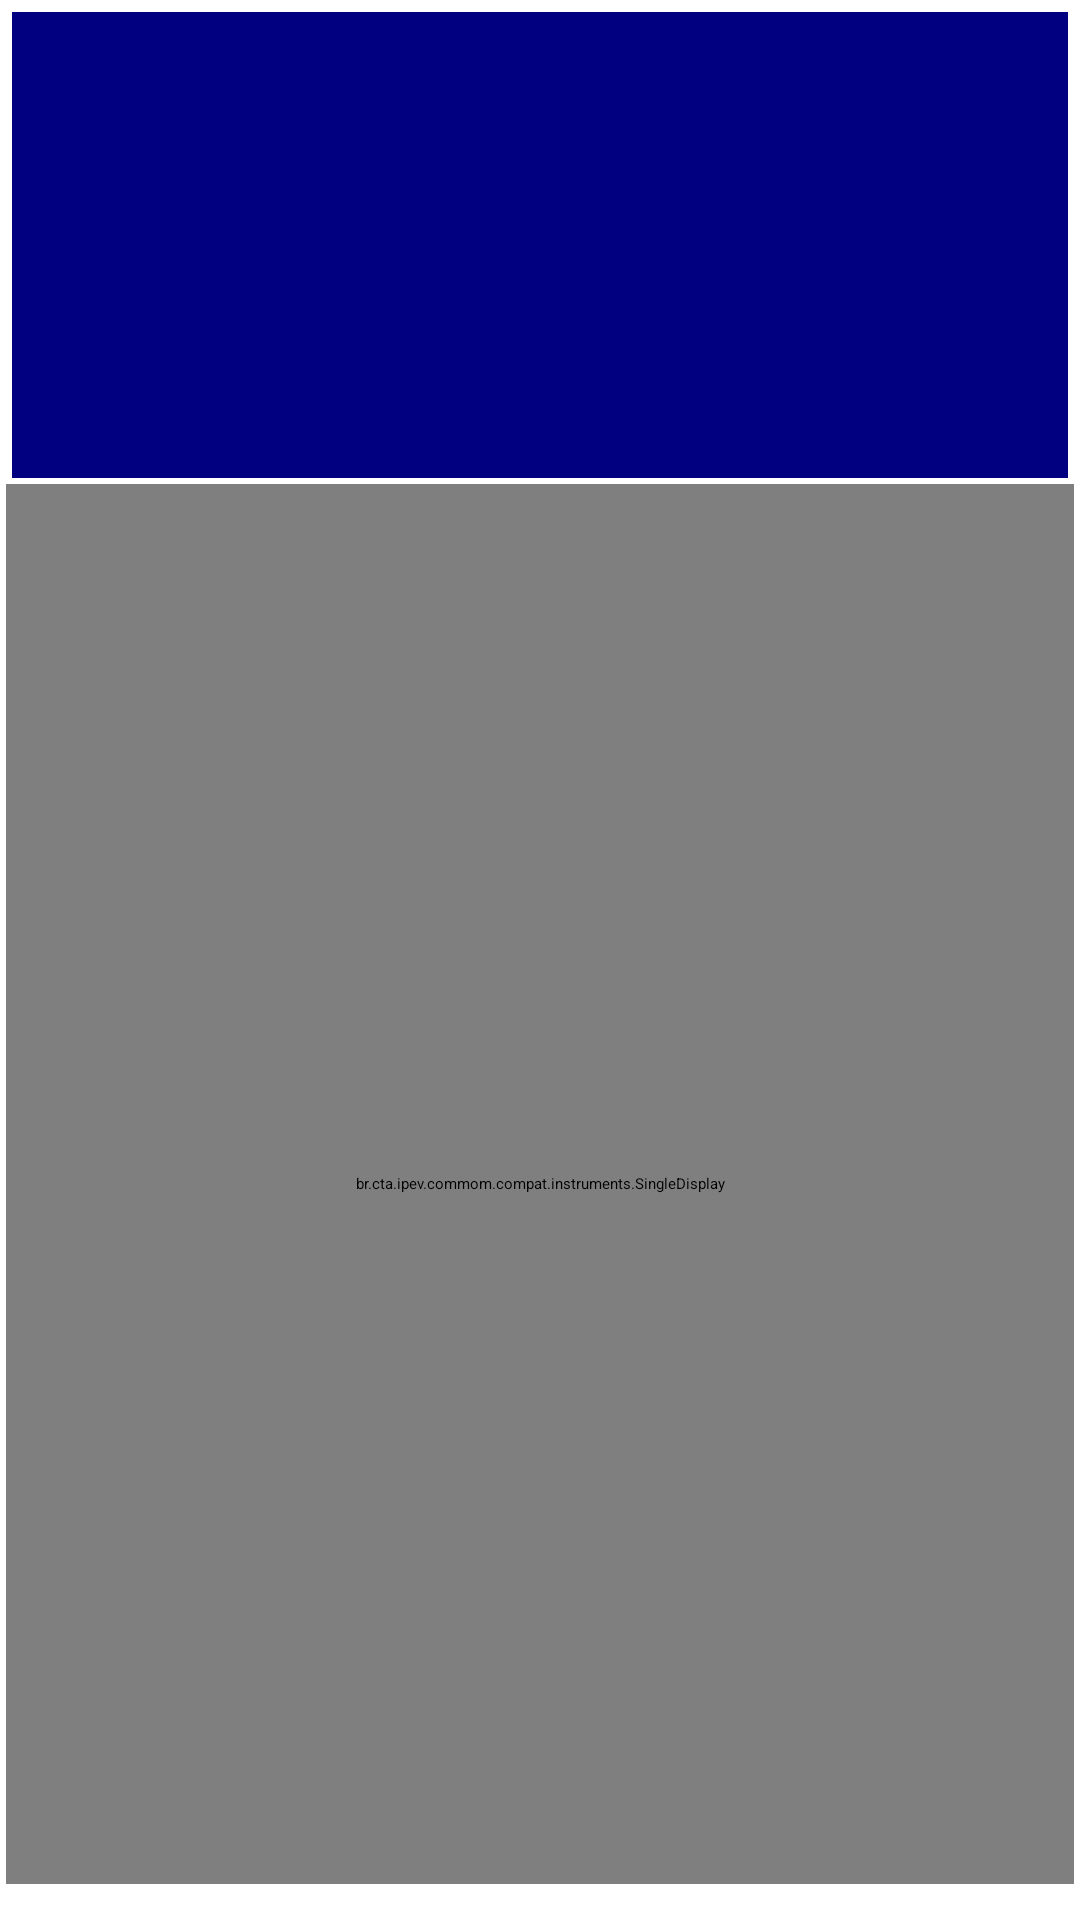

The Android layout XML behind this screen, and the referenced resources:
<!-- AndroidManifest.xml: application theme Theme.TerereAuto -->
<!-- res/layout/activity_pilot.xml -->
<?xml version="1.0" encoding="utf-8"?>
<LinearLayout xmlns:android="http://schemas.android.com/apk/res/android"
    xmlns:app="http://schemas.android.com/apk/res-auto"
    xmlns:tools="http://schemas.android.com/tools"
    android:orientation="horizontal"
    android:layout_width="match_parent"
    android:layout_height="match_parent"
    android:id="@+id/landscape"
    android:baselineAligned="false">

    <LinearLayout
        android:layout_width="0sp"
        android:layout_height="match_parent"
        android:layout_weight="4"
        android:orientation="vertical"
        android:layout_margin="2dp"
        android:background="@drawable/custom_device_border">
        <LinearLayout
            android:layout_width="match_parent"
            android:layout_height="0sp"
            android:layout_weight="1"
            android:orientation="vertical"
            android:layout_marginBottom="10sp">

            <Spinner
                android:id="@+id/spinnerPilot"
                android:background="@color/bgNomeParametro"
                android:layout_width="match_parent"
                android:layout_height="0dp"
                android:layout_weight="1"
                android:layout_margin="2dp"
                android:text="@string/RA"
                android:textColor="@color/white"
                android:textAlignment="center"
                android:gravity="center"
                android:minHeight="40dp" />

            <br.cta.ipev.commom.compat.instruments.SingleDisplay
                android:id="@+id/txtRAValue"
                android:layout_width="match_parent"
                android:layout_height="0dp"
                android:text="@string/valor"
                android:layout_weight="3"
                android:textStyle="bold"
                android:textSize="140sp"
                android:background="@color/black"
                android:textColor="@color/white"
                android:textAlignment="center"
                android:gravity="center"
                app:decimalPlaces="0" />

        </LinearLayout>


    </LinearLayout>


</LinearLayout>
<!-- resources referenced by this layout -->
<resources>
  <color name="bgNomeParametro">#000080</color>
  <color name="black">#FF000000</color>
  <color name="white">#FFFFFFFF</color>
  <string name="RA">RA (ft)</string>
  <string name="valor">VALOR</string>
</resources>
